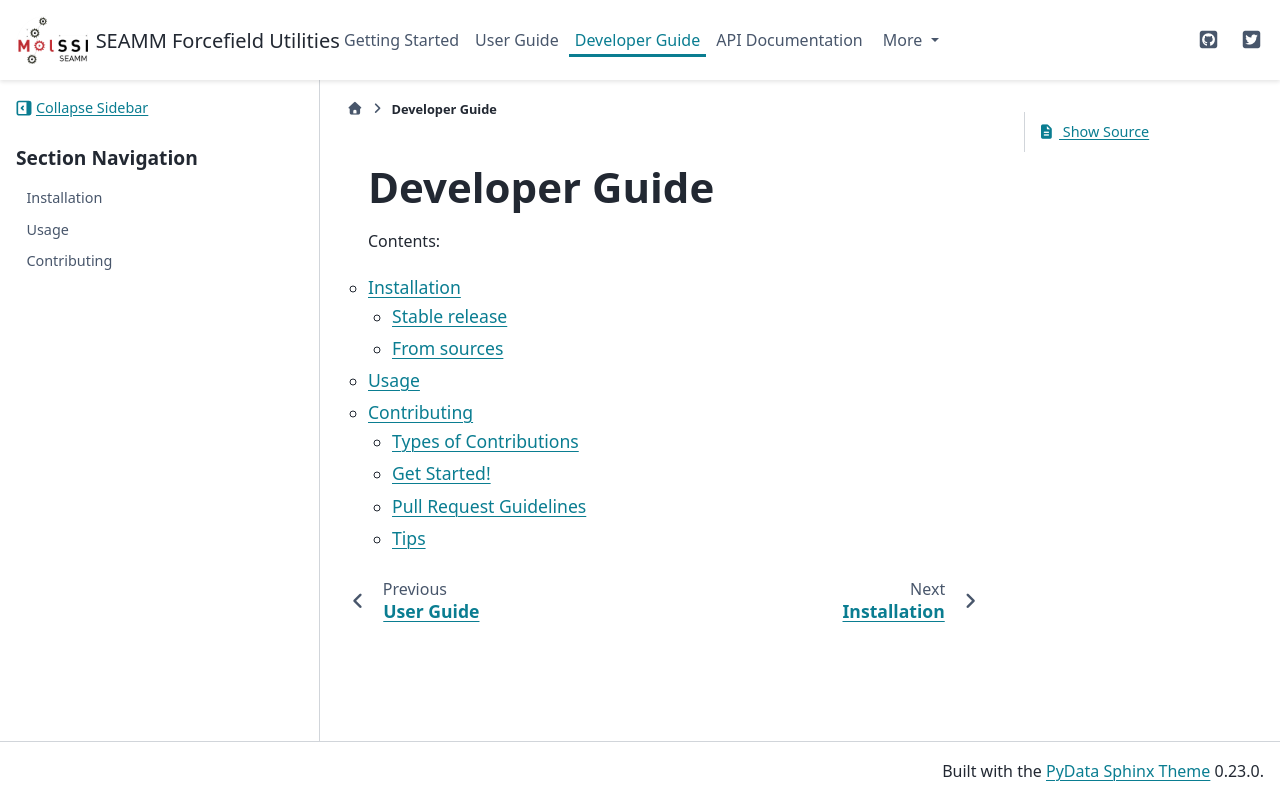

repository: molssi-seamm/seamm_ff_util · page: developer_guide/index.html · generator: sphinx

.. _developer-guide:

***************
Developer Guide
***************

Contents:

.. toctree::
   :maxdepth: 2

   installation
   usage
   contributing
